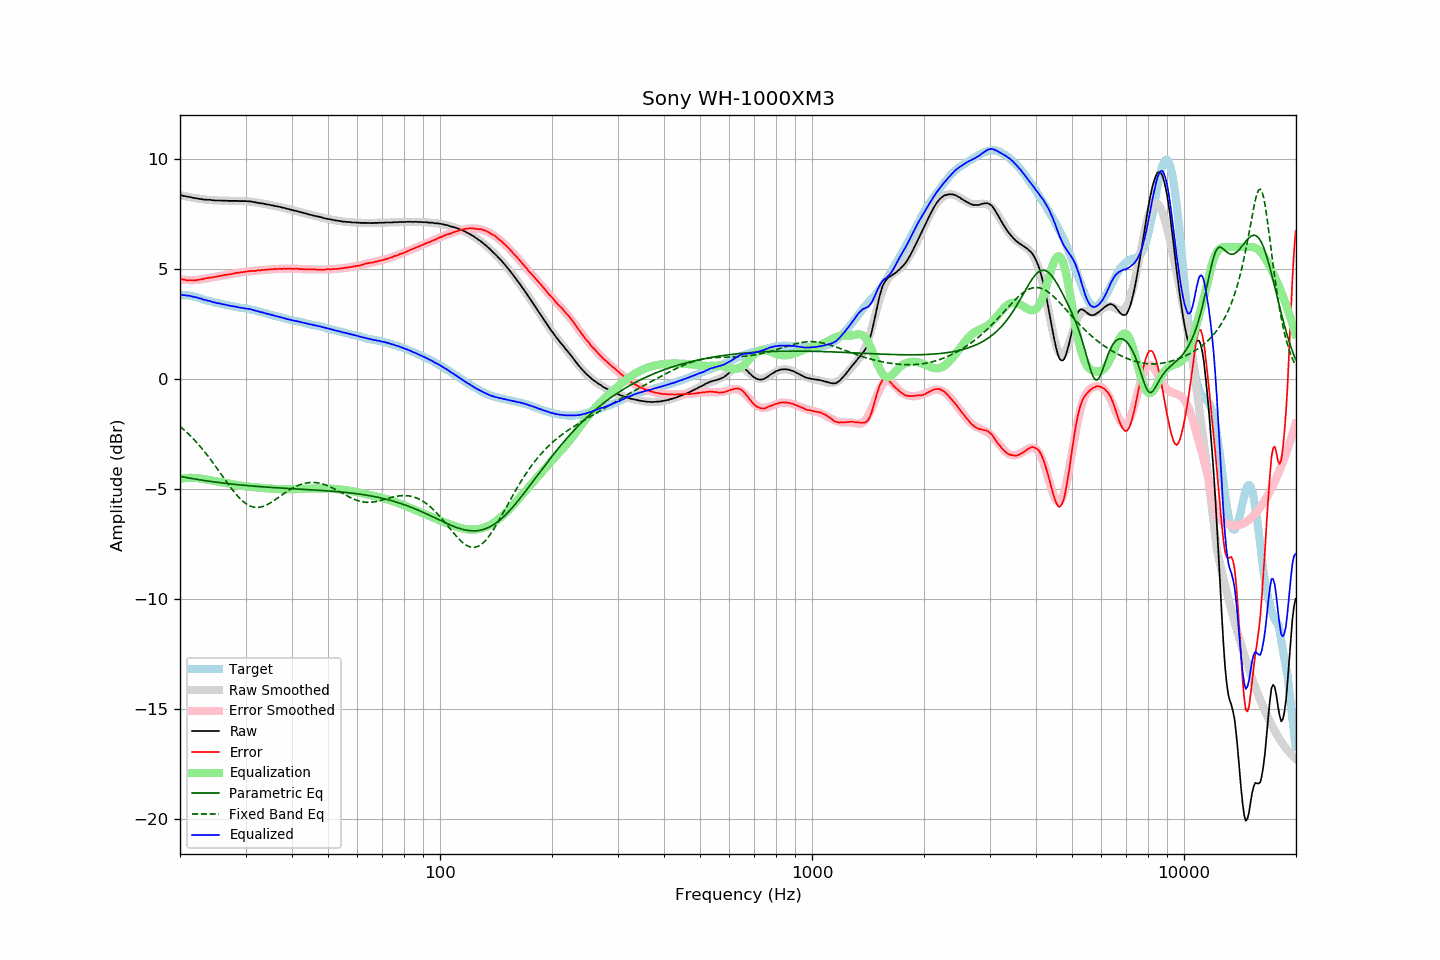

The data file committed next to this chart (first rows):
frequency, raw, error, smoothed, error_smoothed, equalization, parametric_eq, fixed_band_eq, equalized_raw, equalized_smoothed, target
20.00, 8.36, 4.55, 8.37, 4.53, -4.53, -4.43, -2.15, 3.83, 3.83, 3.81
20.20, 8.35, 4.54, 8.35, 4.52, -4.52, -4.44, -2.22, 3.83, 3.83, 3.81
20.40, 8.33, 4.52, 8.33, 4.52, -4.52, -4.46, -2.28, 3.82, 3.82, 3.81
20.61, 8.32, 4.51, 8.32, 4.51, -4.51, -4.47, -2.34, 3.81, 3.81, 3.81
20.81, 8.30, 4.49, 8.30, 4.50, -4.50, -4.48, -2.41, 3.80, 3.80, 3.81
21.02, 8.29, 4.48, 8.29, 4.50, -4.50, -4.50, -2.48, 3.79, 3.79, 3.81
21.23, 8.28, 4.49, 8.27, 4.50, -4.50, -4.51, -2.55, 3.78, 3.77, 3.79
21.44, 8.26, 4.48, 8.26, 4.50, -4.50, -4.52, -2.62, 3.76, 3.76, 3.78
21.66, 8.24, 4.48, 8.25, 4.50, -4.50, -4.54, -2.70, 3.74, 3.75, 3.76
21.87, 8.23, 4.49, 8.23, 4.50, -4.50, -4.55, -2.78, 3.73, 3.73, 3.74
22.09, 8.22, 4.49, 8.22, 4.50, -4.50, -4.56, -2.86, 3.72, 3.72, 3.73
22.31, 8.21, 4.51, 8.21, 4.51, -4.51, -4.57, -2.94, 3.70, 3.70, 3.70
22.54, 8.19, 4.51, 8.20, 4.52, -4.52, -4.58, -3.02, 3.67, 3.68, 3.68
22.76, 8.19, 4.53, 8.19, 4.53, -4.53, -4.59, -3.11, 3.66, 3.66, 3.66
22.99, 8.17, 4.54, 8.18, 4.54, -4.54, -4.61, -3.19, 3.63, 3.63, 3.63
23.22, 8.16, 4.56, 8.17, 4.56, -4.56, -4.62, -3.28, 3.60, 3.61, 3.60
23.45, 8.16, 4.58, 8.16, 4.57, -4.57, -4.63, -3.37, 3.59, 3.59, 3.58
23.69, 8.15, 4.59, 8.15, 4.58, -4.58, -4.64, -3.47, 3.57, 3.57, 3.57
23.92, 8.15, 4.61, 8.15, 4.60, -4.60, -4.65, -3.56, 3.55, 3.55, 3.55
24.16, 8.15, 4.62, 8.14, 4.61, -4.61, -4.66, -3.66, 3.54, 3.53, 3.54
24.40, 8.13, 4.62, 8.14, 4.63, -4.63, -4.67, -3.76, 3.51, 3.51, 3.51
24.65, 8.13, 4.64, 8.13, 4.64, -4.64, -4.68, -3.86, 3.49, 3.49, 3.49
24.89, 8.12, 4.65, 8.13, 4.65, -4.65, -4.69, -3.96, 3.47, 3.48, 3.47
25.14, 8.12, 4.66, 8.12, 4.67, -4.67, -4.70, -4.06, 3.46, 3.46, 3.46
25.39, 8.12, 4.68, 8.12, 4.68, -4.68, -4.71, -4.17, 3.44, 3.44, 3.44
25.65, 8.12, 4.69, 8.12, 4.69, -4.69, -4.72, -4.27, 3.43, 3.43, 3.43
25.91, 8.11, 4.71, 8.11, 4.70, -4.70, -4.73, -4.37, 3.41, 3.41, 3.40
26.16, 8.11, 4.72, 8.11, 4.72, -4.72, -4.74, -4.48, 3.40, 3.40, 3.39
26.43, 8.11, 4.73, 8.11, 4.73, -4.73, -4.74, -4.58, 3.38, 3.38, 3.38
26.69, 8.11, 4.75, 8.11, 4.74, -4.74, -4.75, -4.68, 3.37, 3.36, 3.36
26.96, 8.10, 4.75, 8.11, 4.76, -4.76, -4.76, -4.78, 3.35, 3.35, 3.35
27.23, 8.10, 4.76, 8.10, 4.77, -4.77, -4.77, -4.88, 3.33, 3.34, 3.34
27.50, 8.10, 4.77, 8.10, 4.78, -4.78, -4.78, -4.98, 3.32, 3.32, 3.33
27.77, 8.10, 4.79, 8.10, 4.79, -4.79, -4.79, -5.07, 3.31, 3.31, 3.31
28.05, 8.10, 4.80, 8.10, 4.81, -4.81, -4.79, -5.17, 3.30, 3.29, 3.30
28.33, 8.10, 4.83, 8.10, 4.82, -4.82, -4.80, -5.25, 3.28, 3.28, 3.28
28.62, 8.10, 4.84, 8.10, 4.83, -4.83, -4.81, -5.34, 3.27, 3.27, 3.27
28.90, 8.09, 4.84, 8.10, 4.84, -4.84, -4.82, -5.41, 3.25, 3.26, 3.25
29.19, 8.09, 4.86, 8.10, 4.85, -4.85, -4.82, -5.49, 3.24, 3.24, 3.23
29.48, 8.09, 4.86, 8.09, 4.86, -4.86, -4.83, -5.55, 3.23, 3.23, 3.23
29.78, 8.09, 4.87, 8.09, 4.87, -4.87, -4.84, -5.61, 3.22, 3.22, 3.22
30.08, 8.09, 4.88, 8.09, 4.88, -4.88, -4.84, -5.67, 3.21, 3.20, 3.21
30.38, 8.08, 4.89, 8.08, 4.89, -4.89, -4.85, -5.72, 3.19, 3.19, 3.19
30.68, 8.08, 4.90, 8.07, 4.90, -4.90, -4.86, -5.76, 3.18, 3.17, 3.18
30.99, 8.08, 4.92, 8.07, 4.91, -4.91, -4.86, -5.79, 3.17, 3.16, 3.16
31.30, 8.06, 4.92, 8.06, 4.91, -4.91, -4.87, -5.81, 3.15, 3.14, 3.15
31.61, 8.05, 4.92, 8.05, 4.92, -4.92, -4.88, -5.83, 3.13, 3.13, 3.13
31.93, 8.03, 4.92, 8.04, 4.93, -4.93, -4.88, -5.84, 3.10, 3.11, 3.11
32.24, 8.02, 4.94, 8.03, 4.94, -4.94, -4.89, -5.84, 3.09, 3.09, 3.08
32.57, 8.01, 4.94, 8.01, 4.94, -4.94, -4.89, -5.84, 3.07, 3.07, 3.07
32.89, 7.99, 4.93, 8.00, 4.95, -4.95, -4.90, -5.83, 3.04, 3.05, 3.06
33.22, 7.99, 4.96, 7.99, 4.95, -4.95, -4.90, -5.81, 3.04, 3.03, 3.03
33.55, 7.97, 4.96, 7.97, 4.96, -4.96, -4.91, -5.79, 3.01, 3.01, 3.02
33.89, 7.96, 4.97, 7.96, 4.97, -4.97, -4.91, -5.76, 3.00, 2.99, 2.99
34.23, 7.94, 4.97, 7.95, 4.97, -4.97, -4.92, -5.73, 2.97, 2.97, 2.97
34.57, 7.93, 4.98, 7.93, 4.98, -4.98, -4.92, -5.69, 2.95, 2.95, 2.95
34.92, 7.92, 4.99, 7.92, 4.98, -4.98, -4.93, -5.65, 2.94, 2.93, 2.93
35.27, 7.90, 4.98, 7.90, 4.99, -4.99, -4.93, -5.60, 2.91, 2.91, 2.92
35.62, 7.89, 5.00, 7.89, 4.99, -4.99, -4.94, -5.55, 2.90, 2.90, 2.90
35.97, 7.87, 5.00, 7.87, 5.00, -5.00, -4.94, -5.50, 2.87, 2.88, 2.87
... 635 more rows
